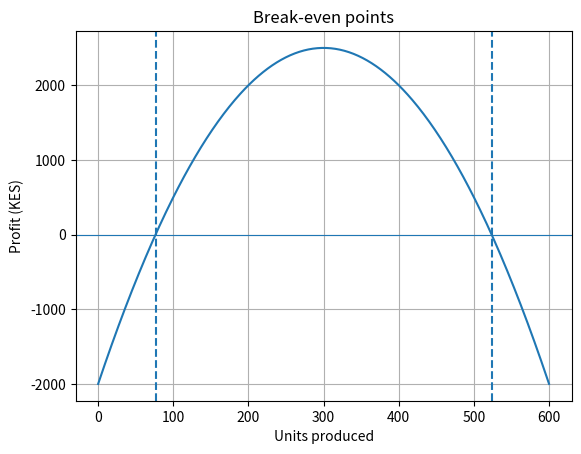

This figure's Python source:
"""I. Task 10: Root Finding: Bisection and Fixed-Point Methods

Modified real-world case: break-even production
Source: BIT2118_Group_Work_Tasks_A-S.docx
"""

import numpy as np
from scipy.optimize import root_scalar
import matplotlib.pyplot as plt

f=lambda q:50*q-(2000+20*q+0.05*q**2)
s=root_scalar(f,bracket=[0,200],method="bisect",xtol=1e-8)
print(f"Lower break-even quantity: {s.root:.4f} units")
s2=root_scalar(f,bracket=[300,700],method="bisect",xtol=1e-8)
print(f"Upper break-even quantity: {s2.root:.4f} units")
print(f"Maximum profit near q = 300: {f(300):.2f}")
q=np.linspace(0,600,400)
plt.plot(q,f(q))
plt.axhline(0,lw=.8)
plt.axvline(s.root,ls='--')
plt.axvline(s2.root,ls='--')
plt.xlabel("Units produced")
plt.ylabel("Profit (KES)")
plt.title("Break-even points")
plt.grid(True)
plt.show()
